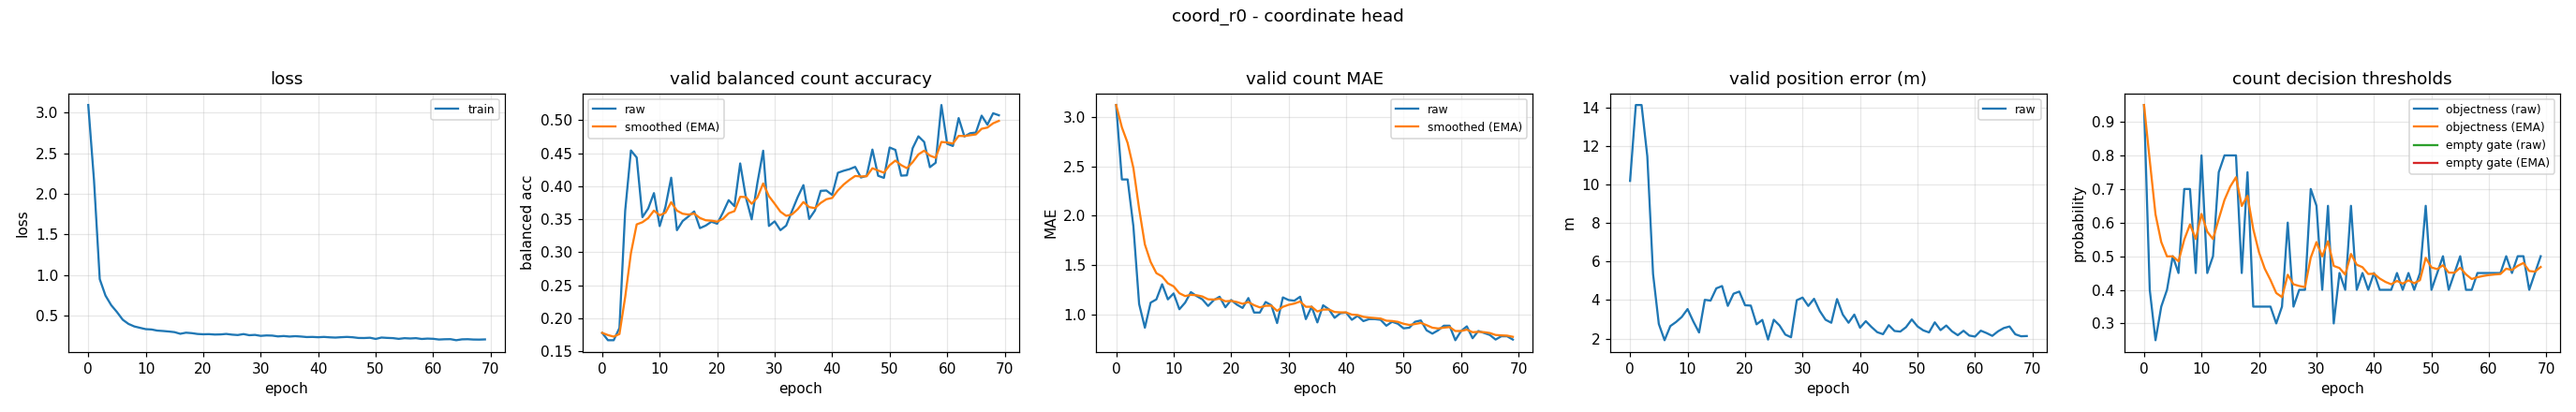

Values plotted in this chart, from the file beside it:
epoch, train_loss, valid_bal, valid_bal_smoothed, valid_mae, valid_mae_smoothed, valid_error_m, valid_threshold, valid_threshold_smoothed, valid_empty_threshold, valid_empty_threshold_smoothed
0, 3.094, 0.1778, 0.1778, 3.12, 3.12, 10.2, 0.95, 0.95, nan, nan
1, 2.167, 0.1667, 0.1744, 2.367, 2.894, 14.14, 0.4, 0.785, nan, nan
2, 0.9496, 0.1667, 0.1721, 2.367, 2.736, 14.14, 0.25, 0.6245, nan, nan
3, 0.747, 0.1852, 0.176, 1.893, 2.483, 11.47, 0.35, 0.5421, nan, nan
4, 0.6286, 0.3629, 0.2321, 1.107, 2.07, 5.351, 0.4, 0.4995, nan, nan
5, 0.5441, 0.4541, 0.2987, 0.8667, 1.709, 2.76, 0.5, 0.4997, nan, nan
6, 0.45, 0.4434, 0.3421, 1.12, 1.532, 1.912, 0.45, 0.4848, nan, nan
7, 0.3987, 0.3531, 0.3454, 1.153, 1.419, 2.646, 0.7, 0.5493, nan, nan
8, 0.3677, 0.3662, 0.3516, 1.307, 1.385, 2.86, 0.7, 0.5945, nan, nan
9, 0.3504, 0.3895, 0.363, 1.153, 1.316, 3.124, 0.45, 0.5512, nan, nan
10, 0.334, 0.3395, 0.3559, 1.213, 1.285, 3.532, 0.8, 0.6258, nan, nan
11, 0.3302, 0.3685, 0.3597, 1.053, 1.215, 2.888, 0.45, 0.5731, nan, nan
12, 0.3163, 0.4128, 0.3757, 1.12, 1.187, 2.313, 0.5, 0.5512, nan, nan
13, 0.3114, 0.3333, 0.363, 1.227, 1.199, 4.013, 0.75, 0.6108, nan, nan
14, 0.3052, 0.3472, 0.3582, 1.187, 1.195, 3.972, 0.8, 0.6676, nan, nan
15, 0.2975, 0.3542, 0.357, 1.153, 1.183, 4.609, 0.8, 0.7073, nan, nan
16, 0.277, 0.3618, 0.3584, 1.087, 1.154, 4.729, 0.8, 0.7351, nan, nan
17, 0.2907, 0.3364, 0.3518, 1.147, 1.152, 3.696, 0.45, 0.6496, nan, nan
18, 0.285, 0.3403, 0.3484, 1.18, 1.16, 4.331, 0.75, 0.6797, nan, nan
19, 0.2748, 0.3462, 0.3477, 1.073, 1.134, 4.442, 0.35, 0.5808, nan, nan
20, 0.2711, 0.3431, 0.3463, 1.147, 1.138, 3.731, 0.35, 0.5116, nan, nan
21, 0.2727, 0.36, 0.3504, 1.1, 1.127, 3.712, 0.35, 0.4631, nan, nan
22, 0.2678, 0.3788, 0.3589, 1.067, 1.109, 2.739, 0.35, 0.4292, nan, nan
23, 0.2693, 0.3698, 0.3622, 1.167, 1.126, 2.967, 0.3, 0.3904, nan, nan
24, 0.2754, 0.4344, 0.3839, 1.02, 1.094, 1.943, 0.35, 0.3783, nan, nan
25, 0.2666, 0.3826, 0.3835, 1.02, 1.072, 2.977, 0.6, 0.4448, nan, nan
26, 0.2616, 0.3498, 0.3734, 1.127, 1.088, 2.678, 0.35, 0.4164, nan, nan
27, 0.2735, 0.4052, 0.3829, 1.093, 1.09, 2.205, 0.4, 0.4115, nan, nan
28, 0.2595, 0.4537, 0.4042, 0.9133, 1.037, 2.067, 0.4, 0.408, nan, nan
29, 0.2634, 0.3397, 0.3848, 1.173, 1.078, 3.991, 0.7, 0.4956, nan, nan
30, 0.2515, 0.3467, 0.3734, 1.147, 1.098, 4.129, 0.65, 0.5419, nan, nan
31, 0.2568, 0.3333, 0.3614, 1.14, 1.111, 3.694, 0.4, 0.4993, nan, nan
32, 0.2548, 0.3403, 0.355, 1.18, 1.132, 4.066, 0.65, 0.5445, nan, nan
33, 0.2448, 0.3621, 0.3572, 0.9533, 1.078, 3.43, 0.3, 0.4712, nan, nan
34, 0.2496, 0.3834, 0.365, 1.08, 1.079, 2.976, 0.45, 0.4648, nan, nan
35, 0.243, 0.4016, 0.376, 0.92, 1.031, 2.82, 0.4, 0.4454, nan, nan
36, 0.2478, 0.3503, 0.3683, 1.093, 1.05, 4.051, 0.65, 0.5068, nan, nan
37, 0.2432, 0.3631, 0.3667, 1.053, 1.051, 3.244, 0.4, 0.4747, nan, nan
38, 0.2368, 0.3929, 0.3746, 0.9667, 1.026, 2.82, 0.45, 0.4673, nan, nan
39, 0.2384, 0.3934, 0.3802, 1.013, 1.022, 3.245, 0.4, 0.4471, nan, nan
40, 0.2346, 0.3867, 0.3822, 1.02, 1.021, 2.563, 0.45, 0.448, nan, nan
41, 0.2385, 0.4203, 0.3936, 0.9467, 0.9989, 2.902, 0.4, 0.4336, nan, nan
42, 0.2334, 0.4234, 0.4025, 0.9867, 0.9953, 2.596, 0.4, 0.4235, nan, nan
43, 0.2304, 0.4257, 0.4095, 0.9333, 0.9767, 2.329, 0.4, 0.4165, nan, nan
44, 0.2351, 0.4293, 0.4154, 0.9533, 0.9697, 2.226, 0.45, 0.4265, nan, nan
45, 0.2385, 0.4131, 0.4147, 0.9533, 0.9648, 2.695, 0.4, 0.4186, nan, nan
46, 0.2343, 0.4157, 0.415, 0.9467, 0.9593, 2.392, 0.45, 0.428, nan, nan
47, 0.2256, 0.4554, 0.4271, 0.8867, 0.9375, 2.362, 0.4, 0.4196, nan, nan
48, 0.225, 0.4157, 0.4237, 0.9267, 0.9343, 2.591, 0.45, 0.4287, nan, nan
49, 0.2284, 0.4126, 0.4204, 0.9067, 0.926, 2.992, 0.65, 0.4951, nan, nan
50, 0.2137, 0.4586, 0.4318, 0.86, 0.9062, 2.629, 0.4, 0.4666, nan, nan
51, 0.2307, 0.4549, 0.4388, 0.8667, 0.8943, 2.424, 0.45, 0.4616, nan, nan
52, 0.2263, 0.4159, 0.4319, 0.9267, 0.904, 2.317, 0.5, 0.4731, nan, nan
53, 0.2237, 0.4164, 0.4273, 0.94, 0.9148, 2.841, 0.4, 0.4512, nan, nan
54, 0.2147, 0.4576, 0.4364, 0.84, 0.8924, 2.436, 0.45, 0.4508, nan, nan
55, 0.2229, 0.4755, 0.4481, 0.8067, 0.8667, 2.676, 0.5, 0.4656, nan, nan
56, 0.2194, 0.467, 0.4538, 0.84, 0.8587, 2.373, 0.4, 0.4459, nan, nan
57, 0.2231, 0.4288, 0.4463, 0.8867, 0.8671, 2.172, 0.4, 0.4321, nan, nan
58, 0.2133, 0.4355, 0.443, 0.8867, 0.8729, 2.404, 0.45, 0.4375, nan, nan
59, 0.2178, 0.5229, 0.467, 0.74, 0.8331, 2.155, 0.45, 0.4412, nan, nan
... 10 more rows
